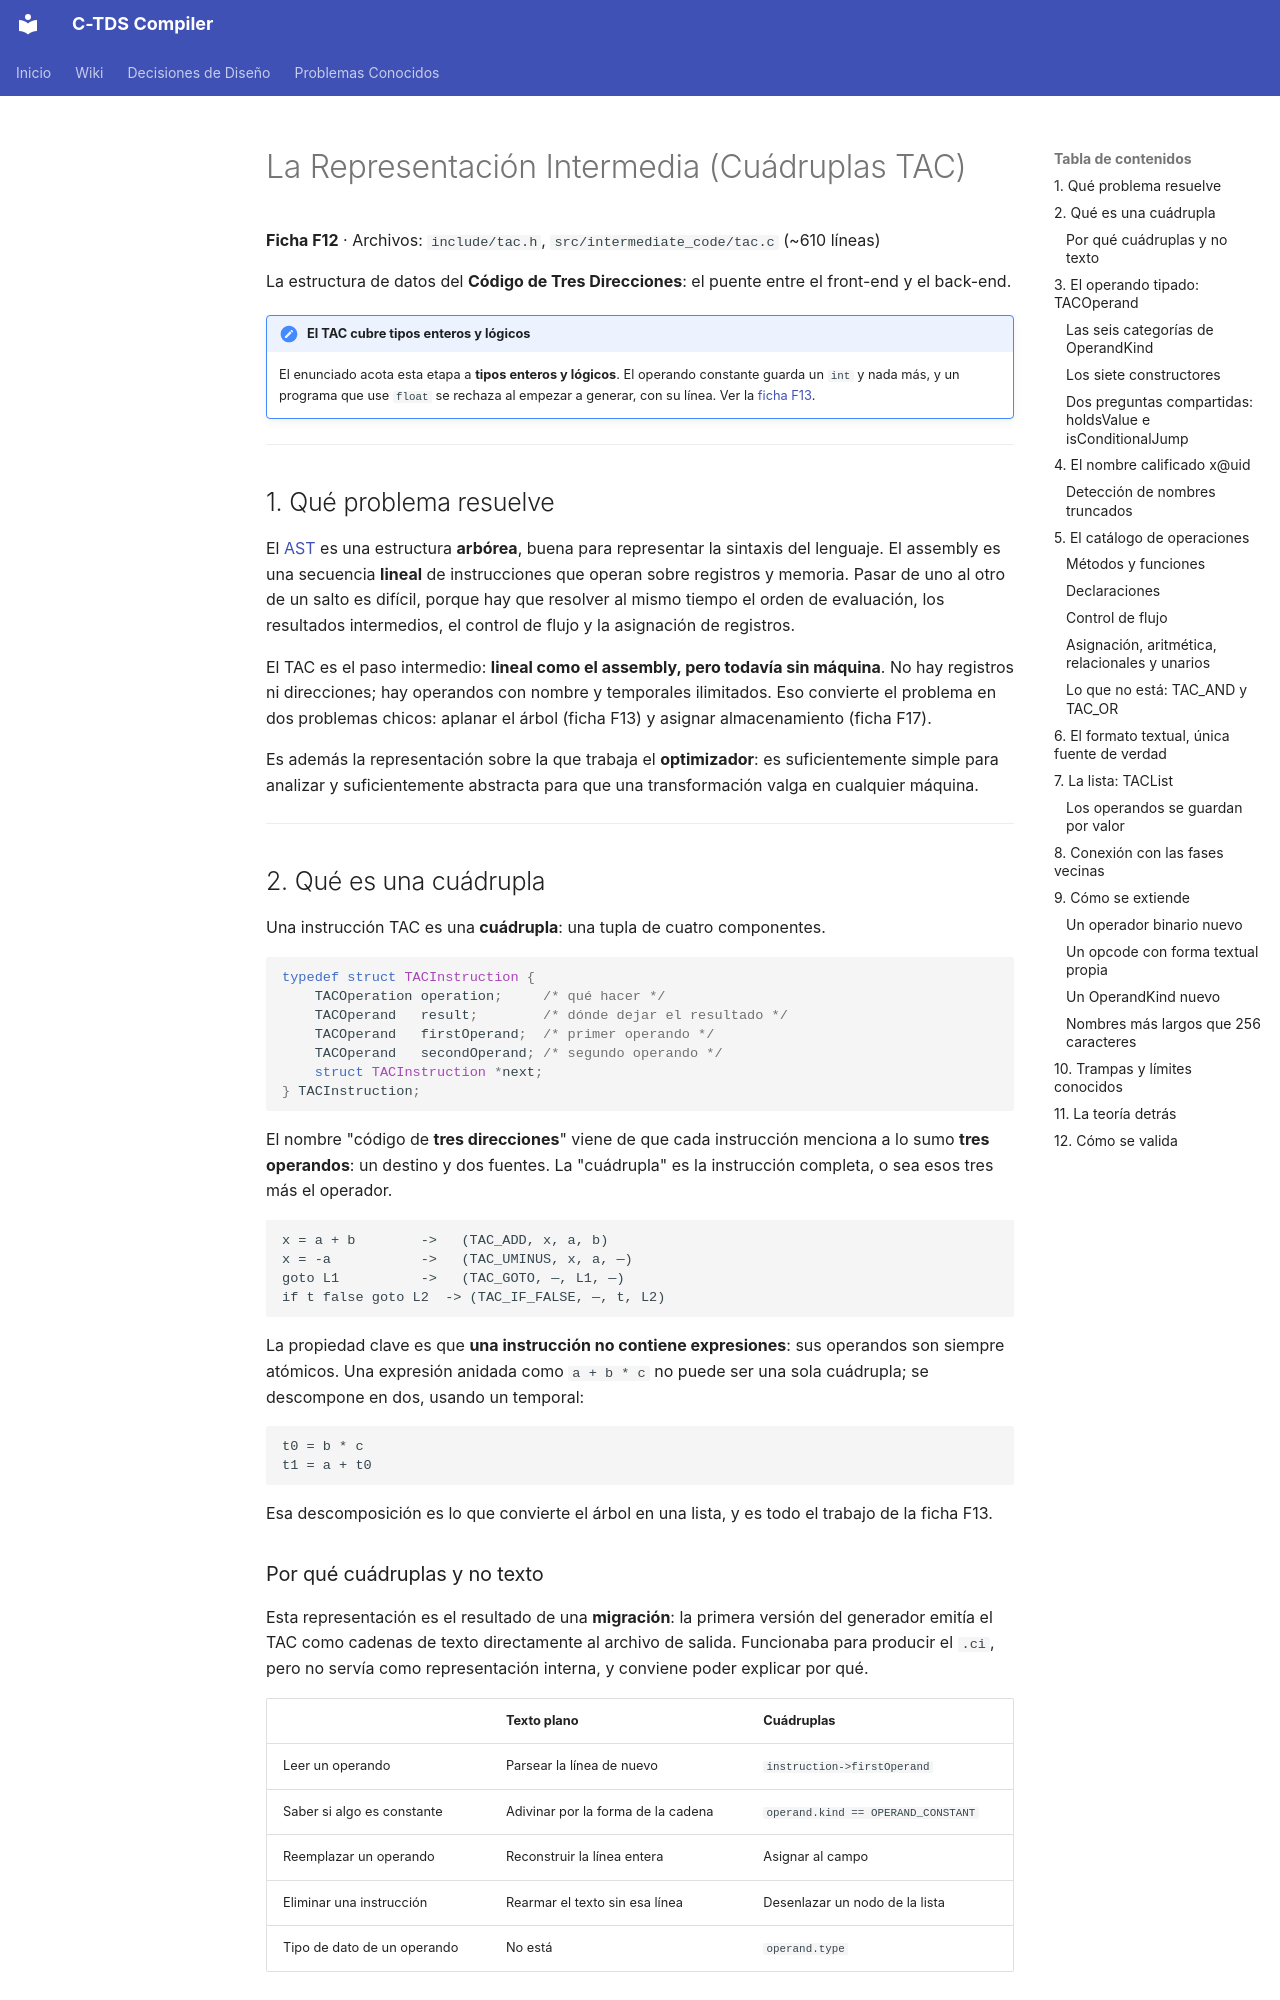

repository: julivarea/compiler · page: wiki/05-tac-representation/index.html · generator: mkdocs

# La Representación Intermedia (Cuádruplas TAC)

**Ficha F12** · Archivos: `include/tac.h`, `src/intermediate_code/tac.c` (~610 líneas)

La estructura de datos del **Código de Tres Direcciones**: el puente entre el
front-end y el back-end.

!!! note "El TAC cubre tipos enteros y lógicos"
    El enunciado acota esta etapa a **tipos enteros y lógicos**. El operando
    constante guarda un `int` y nada más, y un programa que use `float` se
    rechaza al empezar a generar, con su línea. Ver la
    [ficha F13](05.5-tac-generation.md).

---

## 1. Qué problema resuelve

El [AST](03-ast.md) es una estructura **arbórea**, buena para representar la
sintaxis del lenguaje. El assembly es una secuencia **lineal** de instrucciones
que operan sobre registros y memoria. Pasar de uno al otro de un salto es
difícil, porque hay que resolver al mismo tiempo el orden de evaluación, los
resultados intermedios, el control de flujo y la asignación de registros.

El TAC es el paso intermedio: **lineal como el assembly, pero todavía sin
máquina**. No hay registros ni direcciones; hay operandos con nombre y
temporales ilimitados. Eso convierte el problema en dos problemas chicos:
aplanar el árbol (ficha F13) y asignar almacenamiento (ficha F17).

Es además la representación sobre la que trabaja el **optimizador**: es
suficientemente simple para analizar y suficientemente abstracta para que una
transformación valga en cualquier máquina.

---

## 2. Qué es una cuádrupla

Una instrucción TAC es una **cuádrupla**: una tupla de cuatro componentes.

```c
typedef struct TACInstruction {
    TACOperation operation;     /* qué hacer */
    TACOperand   result;        /* dónde dejar el resultado */
    TACOperand   firstOperand;  /* primer operando */
    TACOperand   secondOperand; /* segundo operando */
    struct TACInstruction *next;
} TACInstruction;
```

El nombre "código de **tres direcciones**" viene de que cada instrucción menciona
a lo sumo **tres operandos**: un destino y dos fuentes. La "cuádrupla" es la
instrucción completa, o sea esos tres más el operador.

```
x = a + b        ->   (TAC_ADD, x, a, b)
x = -a           ->   (TAC_UMINUS, x, a, —)
goto L1          ->   (TAC_GOTO, —, L1, —)
if t false goto L2  -> (TAC_IF_FALSE, —, t, L2)
```

La propiedad clave es que **una instrucción no contiene expresiones**: sus
operandos son siempre atómicos. Una expresión anidada como `a + b * c` no puede
ser una sola cuádrupla; se descompone en dos, usando un temporal:

```
t0 = b * c
t1 = a + t0
```

Esa descomposición es lo que convierte el árbol en una lista, y es todo el
trabajo de la ficha F13.
